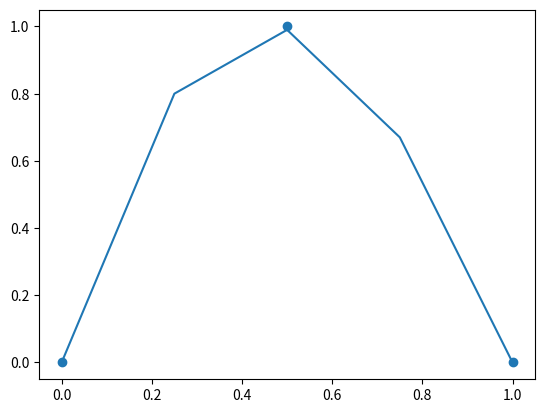

Source code (Python):
import numpy as np
import matplotlib.pyplot as plt

input = [0, 0.5, 1]
observed = [0, 1, 0]
input_testing = np.linspace(0,1,5)

# ==== define the paramaters for the gradiant descent ==== #
learning_rate = 0.1
max_iteration = 1000
threshold = 1e-6

# ==== define the initial values of those to be optimized ==== #
b3 = 0
# w3 = round(np.random.randn(),2)
# w4 = round(np.random.randn(),2)
w3 = 0.36
w4 = 0.63

# b3 = 7.326
# w3 = -2.195
# w4 = -6.8
# ++++++++++++++++++++++++++++++++++++++++++++++++++ START the black box ++++++++++++++++++++++++++++++++++++++++++++++++++ #

# ==== define the activation function ==== #
def softPlus(x):
    return np.log(1 + np.exp(x))

# ==== define the function to calculate an array of x-axis value ==== #
def calculate_x(input,w,b):
    # print('w=',w)
    return [w * i + b for i in input]

# ==== define the function to calculate an array of y-axis value ==== #
def calculate_y(x,w):
    return [softPlus(x_axis) * w for x_axis in x]

# ==== define the function with two nodes in one layer ==== #
def blackbox(input, w1,w2,w3,w4,b1,b2,b3):
    x1 = calculate_x(input,w1,b1)
    x2 = calculate_x(input,w2,b2)
    y1 = calculate_y(x1,w3)
    y2 = calculate_y(x2,w4)
    output = [round((y1[i] + y2[i] + b3),2) for i in range(len(input))]
    # print('pre=',output)
    return x1,x2,y1,y2,output

# +++++++++++++++++++++++++++ START the gradiant descent to calculate the optimized b3, w3, w4 +++++++++++++++++++++++++++ #

# ==== define the function to calculate step size and new value for the gradiant descent ==== #
def gradiant_descent_value(derivative, learning_rate, value, history):
    step_size = sum(derivative) * learning_rate
    history.append(step_size)
    print(history[-3:])
    value -= step_size
    value = round(value,3)
    print('step_size=',step_size)
    return value

# ==== define the function to calculate values need to be optimized ==== #
def optimize_b3_w3_w4(input,b3,w3,w4):
    # for i in range(1000):
    iteration = 0
    history = []
    while iteration < max_iteration:
        #  Calculate the gradient of the loss function at the current point
        output = blackbox(input, 3.34,-3.53,w3,w4,-1.43,0.57,b3)
        predicted = output[4]
        y1 = softPlus(output[0])
        y2 = softPlus(output[1])
        # print('y1=',y1)
        d_ssr_b3 = [-2 * (observed[i] - predicted[i]) for i in range(len(input))]
        d_ssr_w3 = [-2 *  (observed[i] - predicted[i]) * y1[i] for i in range(len(input))]
        d_ssr_w4 = [-2 *  (observed[i] - predicted[i]) * y2[i] for i in range(len(input))]
        # print('d_ssr=',sum(d_ssr_w3),sum(d_ssr_w4),sum(d_ssr_b3))
        
        b3 = gradiant_descent_value(d_ssr_b3,learning_rate,b3,history)
        w3 = gradiant_descent_value(d_ssr_w3,learning_rate,w3,history)
        w4 = gradiant_descent_value(d_ssr_w4,learning_rate,w4,history)
        print()
        # print('new',w3,w4,b3)
        iteration += 1
    return b3,w3,w4
# ++++++++++++++++++++++++++++++++++++++++++++++++++ END the black box ++++++++++++++++++++++++++++++++++++++++++++++++++ #

result = optimize_b3_w3_w4(input,b3,w3,w4)
print(result)
b3 = result[0]
w3 = result[1]
w4 = result[2]


output_testing = blackbox(input_testing, 3.34,-3.53,w3,w4,-1.43,0.57,b3)[4]

fig, ax = plt.subplots()

plt.scatter(input,observed)

line, = ax.plot(input_testing, output_testing)

plt.show()